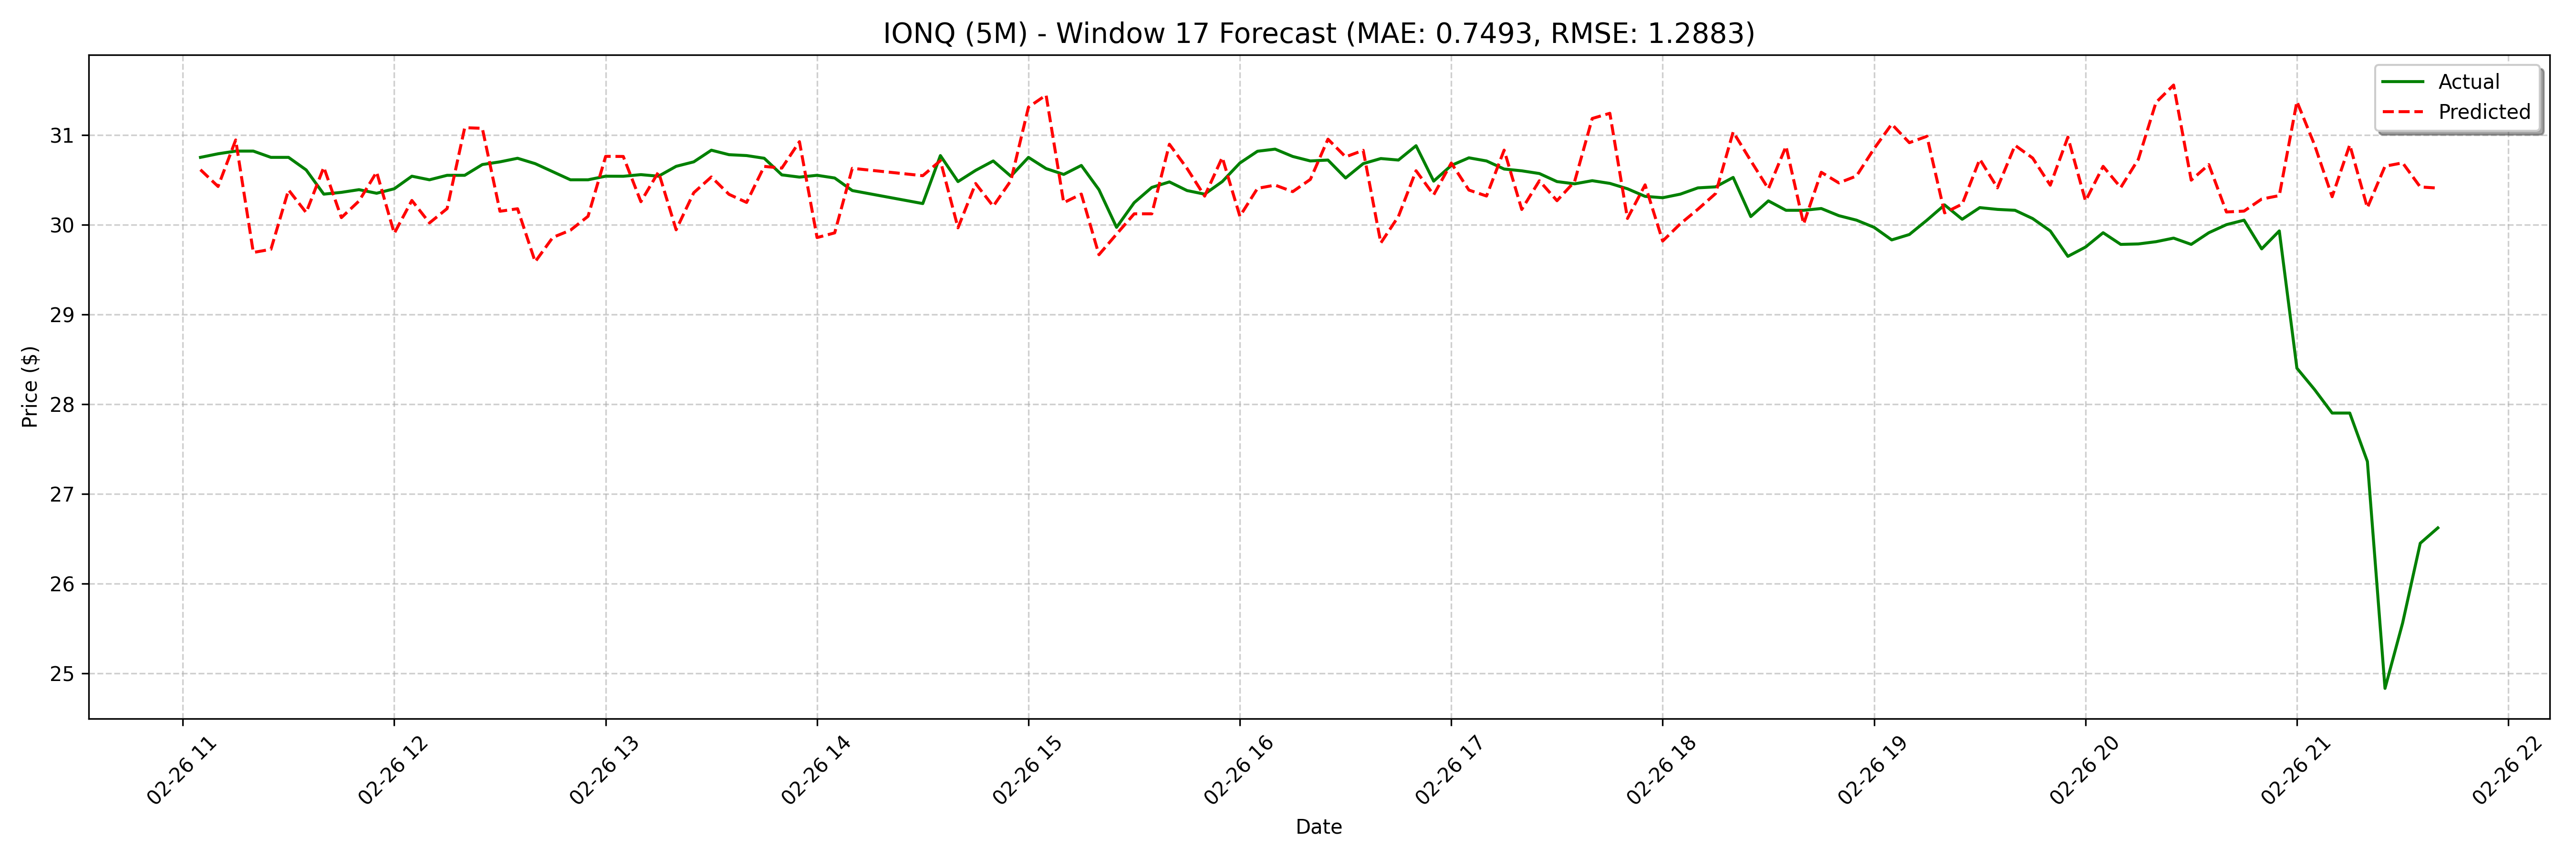

The table this chart was drawn from, first rows:
date, actual, forecast
2025-02-26 11:05:00, 30.75, 30.61
2025-02-26 11:10:00, 30.79, 30.43
2025-02-26 11:15:00, 30.82, 30.94
2025-02-26 11:20:00, 30.82, 29.69
2025-02-26 11:25:00, 30.75, 29.73
2025-02-26 11:30:00, 30.75, 30.39
2025-02-26 11:35:00, 30.61, 30.13
2025-02-26 11:40:00, 30.34, 30.64
2025-02-26 11:45:00, 30.36, 30.08
2025-02-26 11:50:00, 30.39, 30.26
2025-02-26 11:55:00, 30.35, 30.59
2025-02-26 12:00:00, 30.4, 29.9
2025-02-26 12:05:00, 30.54, 30.27
2025-02-26 12:10:00, 30.5, 30.02
2025-02-26 12:15:00, 30.55, 30.18
2025-02-26 12:20:00, 30.55, 31.08
2025-02-26 12:25:00, 30.67, 31.07
2025-02-26 12:30:00, 30.7, 30.15
2025-02-26 12:35:00, 30.74, 30.18
2025-02-26 12:40:00, 30.68, 29.59
2025-02-26 12:45:00, 30.59, 29.86
2025-02-26 12:50:00, 30.5, 29.94
2025-02-26 12:55:00, 30.5, 30.09
2025-02-26 13:00:00, 30.54, 30.76
2025-02-26 13:05:00, 30.54, 30.76
2025-02-26 13:10:00, 30.56, 30.26
2025-02-26 13:15:00, 30.54, 30.59
2025-02-26 13:20:00, 30.65, 29.94
2025-02-26 13:25:00, 30.7, 30.36
2025-02-26 13:30:00, 30.83, 30.53
2025-02-26 13:35:00, 30.78, 30.34
2025-02-26 13:40:00, 30.77, 30.25
2025-02-26 13:45:00, 30.74, 30.65
2025-02-26 13:50:00, 30.55, 30.63
2025-02-26 13:55:00, 30.53, 30.92
2025-02-26 14:00:00, 30.55, 29.86
2025-02-26 14:05:00, 30.52, 29.91
2025-02-26 14:10:00, 30.38, 30.63
2025-02-26 14:30:00, 30.24, 30.31
2025-02-26 14:35:00, 30.77, 30.64
2025-02-26 14:40:00, 30.48, 30.18
2025-02-26 14:45:00, 30.6, 30.55
2025-02-26 14:50:00, 30.71, 30.71
2025-02-26 14:55:00, 30.54, 29.96
2025-02-26 15:00:00, 30.75, 30.46
2025-02-26 15:05:00, 30.62, 30.21
2025-02-26 15:10:00, 30.56, 30.49
2025-02-26 15:15:00, 30.66, 31.31
2025-02-26 15:20:00, 30.39, 31.44
2025-02-26 15:25:00, 29.97, 30.24
2025-02-26 15:30:00, 30.25, 30.34
2025-02-26 15:35:00, 30.42, 29.66
2025-02-26 15:40:00, 30.48, 29.89
2025-02-26 15:45:00, 30.38, 30.12
2025-02-26 15:50:00, 30.34, 30.12
2025-02-26 15:55:00, 30.48, 30.9
2025-02-26 16:00:00, 30.69, 30.63
2025-02-26 16:05:00, 30.82, 30.32
2025-02-26 16:10:00, 30.84, 30.75
2025-02-26 16:15:00, 30.76, 30.09
... 68 more rows
